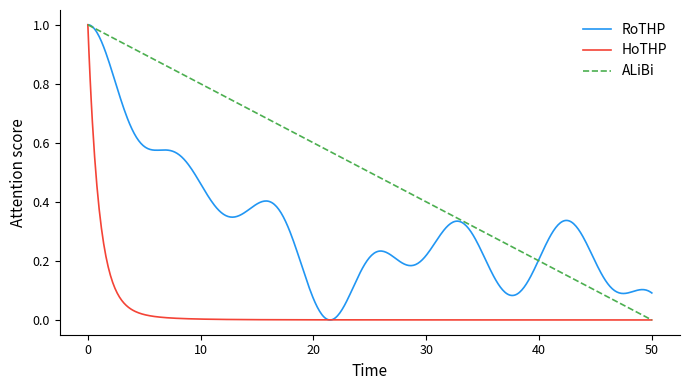

The matplotlib source for this figure: (Note: this script raises an exception after producing the figure.)
"""Generate Figure: Theoretical attention score profiles for RoTHP, HoTHP, ALiBi.
Single panel, all three normalized."""
import matplotlib
matplotlib.use('Agg')
import matplotlib.pyplot as plt
import numpy as np
import os

d = 64
half_d = d // 2

j = np.arange(1, half_d + 1)
theta_j = 10000.0 ** (-2.0 * (j - 1) / d)
theta_prime = np.max(theta_j) + 0.05

# Aligned q = k
np.random.seed(42)
q = np.random.randn(d)
q /= np.linalg.norm(q)
k = q.copy()

q1, q2 = q[0::2], q[1::2]
k1, k2 = k[0::2], k[1::2]

dt = np.linspace(0, 50, 500)

scores_rothp = np.zeros_like(dt)
scores_hothp = np.zeros_like(dt)

for i, t in enumerate(dt):
    cos_t = np.cos(t * theta_j)
    sin_t = np.sin(t * theta_j)
    scores_rothp[i] = np.sum((q1*k1 + q2*k2) * cos_t +
                              (-q1*k2 + q2*k1) * sin_t) / np.sqrt(d)

    abs_t = np.abs(t)
    sign_t = np.sign(t) if t != 0 else 0.0
    exp_minus = np.exp(-abs_t * (theta_prime - theta_j))
    exp_plus = np.exp(-abs_t * (theta_prime + theta_j))
    decay_cosh = (exp_minus + exp_plus) / 2.0
    decay_sinh = sign_t * (exp_minus - exp_plus) / 2.0
    scores_hothp[i] = np.sum((q1*k1 + q2*k2) * decay_cosh +
                              (q1*k2 + q2*k1) * decay_sinh) / np.sqrt(d)

scores_alibi = -dt / 8.0

def norm01(x):
    mn, mx = x.min(), x.max()
    return (x - mn) / (mx - mn + 1e-10)

fig, ax = plt.subplots(figsize=(7, 4))

ax.plot(dt, norm01(scores_rothp), color='#2196F3', linewidth=1.2, label='RoTHP')
ax.plot(dt, norm01(scores_hothp), color='#F44336', linewidth=1.2, label='HoTHP')
ax.plot(dt, norm01(scores_alibi), color='#4CAF50', linewidth=1.2,
        linestyle='--', label='ALiBi')

ax.set_xlabel('Time', fontsize=11)
ax.set_ylabel('Attention score', fontsize=11)
ax.legend(fontsize=10, frameon=False)
ax.spines['top'].set_visible(False)
ax.spines['right'].set_visible(False)
ax.tick_params(labelsize=9)

plt.tight_layout()
out_path = os.path.join(os.path.dirname(__file__), 'attention_profile.pdf')
fig.savefig(out_path, dpi=300, bbox_inches='tight')
plt.close(fig)
print(f"Saved {out_path}")
